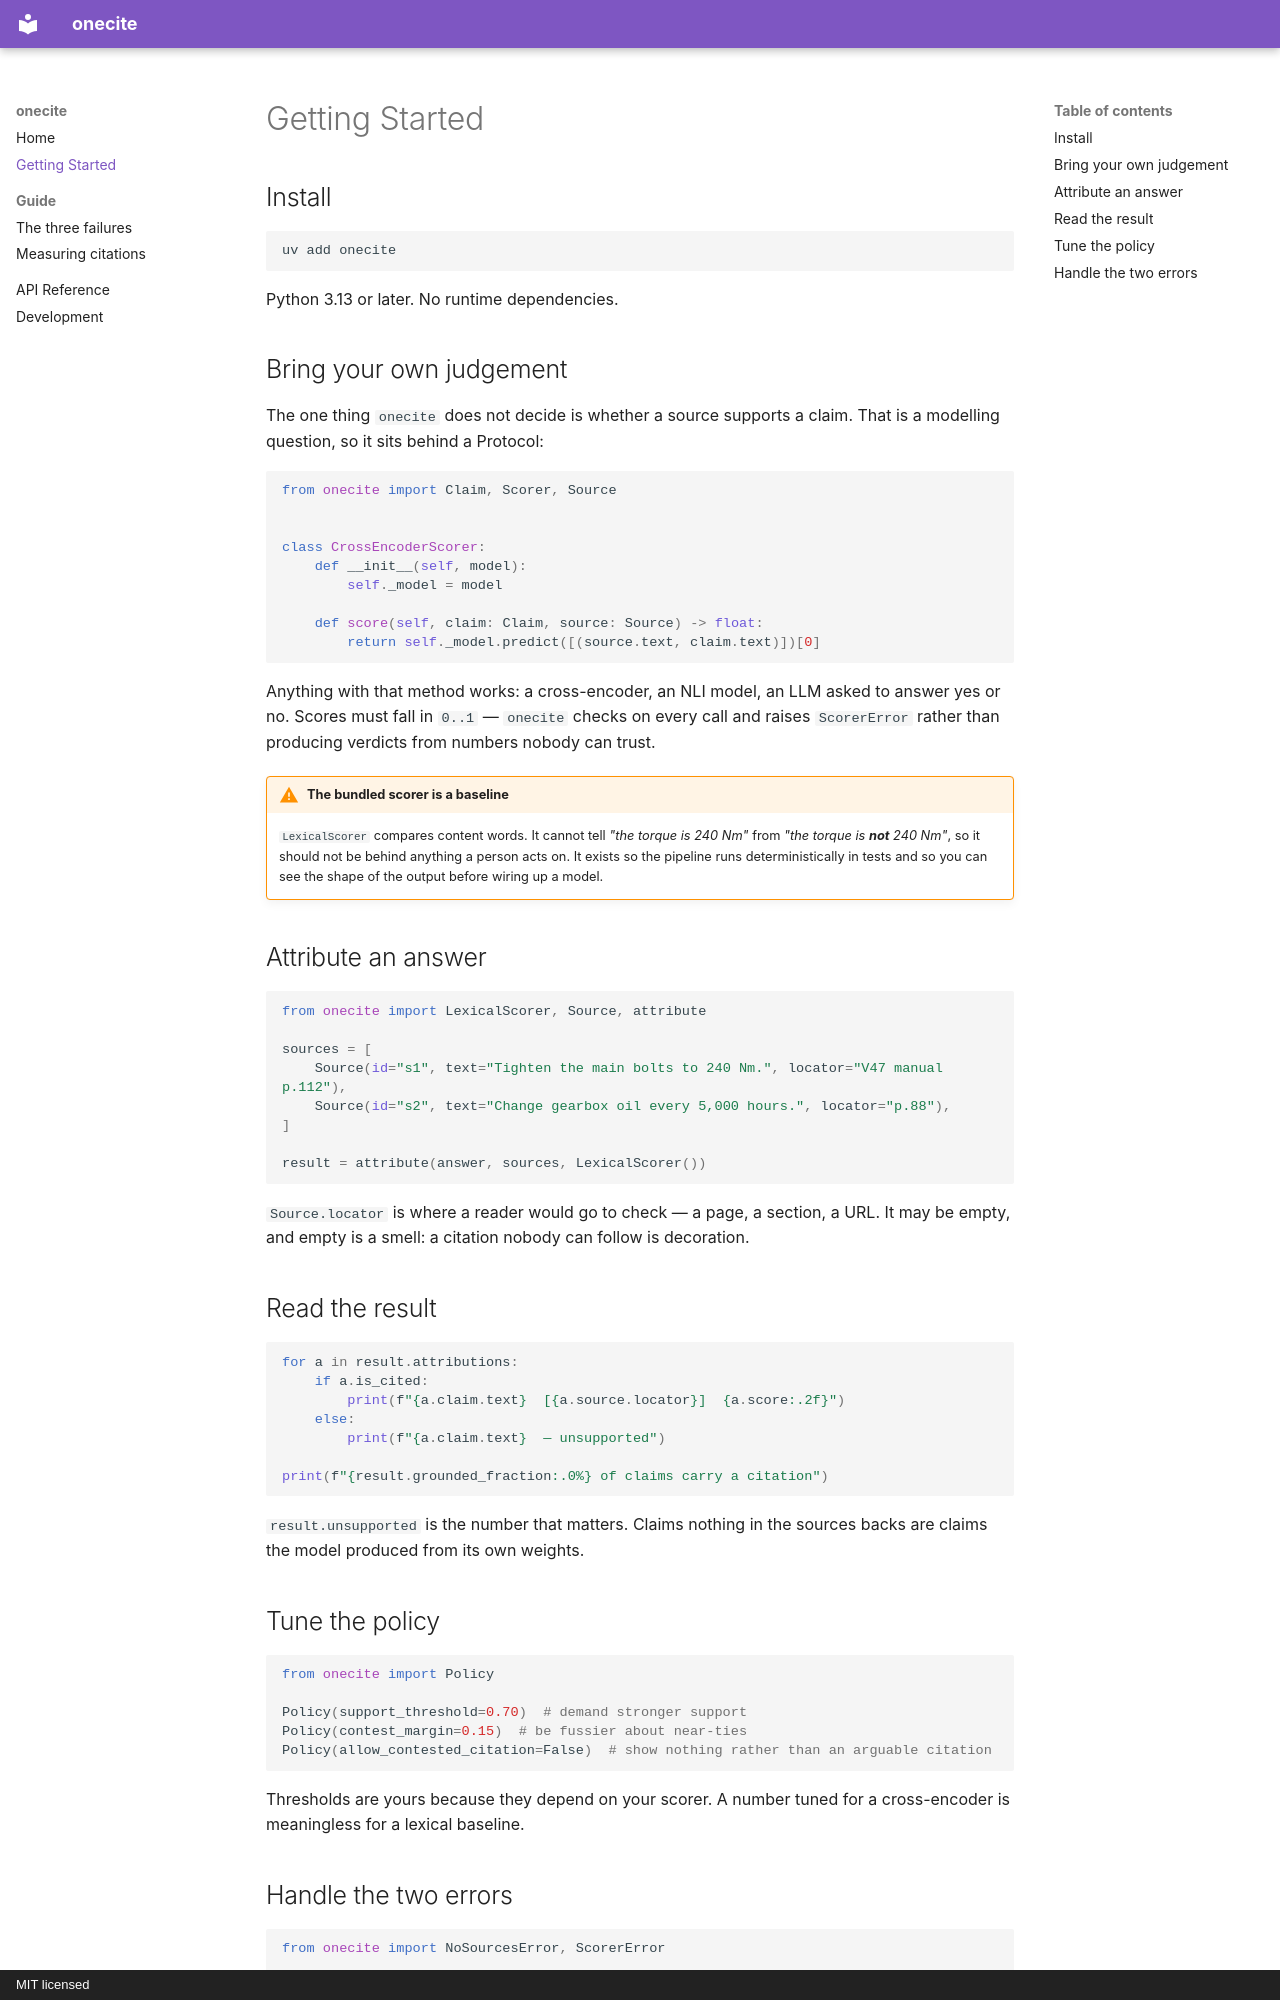

repository: jlanghein/onecite · page: getting-started/index.html · generator: mkdocs · copyright: MIT licensed

# Getting Started

## Install

```bash
uv add onecite
```

Python 3.13 or later. No runtime dependencies.

## Bring your own judgement

The one thing `onecite` does not decide is whether a source supports a claim.
That is a modelling question, so it sits behind a Protocol:

```python
from onecite import Claim, Scorer, Source


class CrossEncoderScorer:
    def __init__(self, model):
        self._model = model

    def score(self, claim: Claim, source: Source) -> float:
        return self._model.predict([(source.text, claim.text)])[0]
```

Anything with that method works: a cross-encoder, an NLI model, an LLM asked
to answer yes or no. Scores must fall in `0..1` — `onecite` checks on every
call and raises `ScorerError` rather than producing verdicts from numbers
nobody can trust.

!!! warning "The bundled scorer is a baseline"
    `LexicalScorer` compares content words. It cannot tell *"the torque is
    240 Nm"* from *"the torque is **not** 240 Nm"*, so it should not be behind
    anything a person acts on. It exists so the pipeline runs deterministically
    in tests and so you can see the shape of the output before wiring up a
    model.

## Attribute an answer

```python
from onecite import LexicalScorer, Source, attribute

sources = [
    Source(id="s1", text="Tighten the main bolts to 240 Nm.", locator="V47 manual p.112"),
    Source(id="s2", text="Change gearbox oil every 5,000 hours.", locator="p.88"),
]

result = attribute(answer, sources, LexicalScorer())
```

`Source.locator` is where a reader would go to check — a page, a section, a
URL. It may be empty, and empty is a smell: a citation nobody can follow is
decoration.

## Read the result

```python
for a in result.attributions:
    if a.is_cited:
        print(f"{a.claim.text}  [{a.source.locator}]  {a.score:.2f}")
    else:
        print(f"{a.claim.text}  — unsupported")

print(f"{result.grounded_fraction:.0%} of claims carry a citation")
```

`result.unsupported` is the number that matters. Claims nothing in the sources
backs are claims the model produced from its own weights.

## Tune the policy

```python
from onecite import Policy

Policy(support_threshold=0.70)  # demand stronger support
Policy(contest_margin=0.15)  # be fussier about near-ties
Policy(allow_contested_citation=False)  # show nothing rather than an arguable citation
```

Thresholds are yours because they depend on your scorer. A number tuned for a
cross-encoder is meaningless for a lexical baseline.
